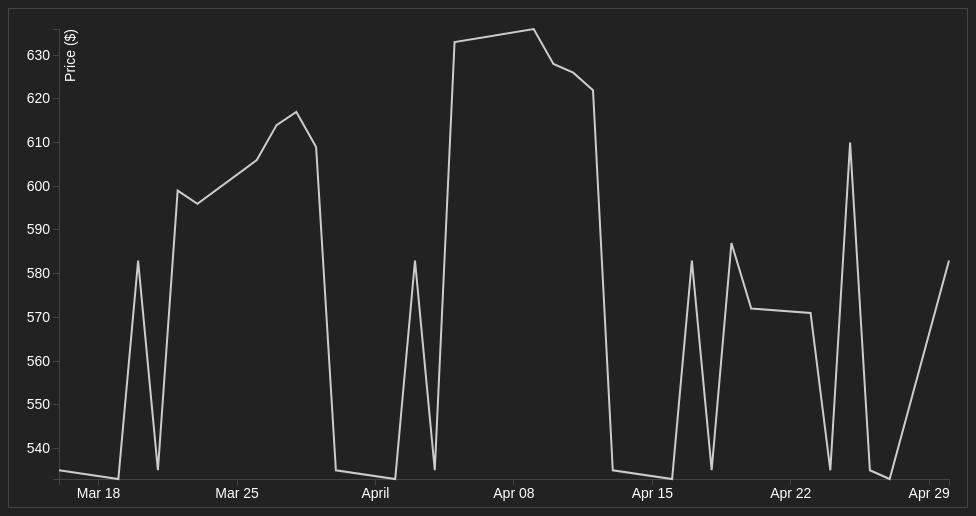
D3 v3 page, settled after 360 driven frames (6 s of simulated time); the page loaded 1 data file(s).



var margin = {top: 20, right: 20, bottom: 30, left: 50},
    width = 960 - margin.left - margin.right,
    height = 500 - margin.top - margin.bottom;

var parseDate = d3.time.format("%d-%b-%y").parse;

var x = d3.time.scale()
    .range([0, width]);

var y = d3.scale.linear()
    .range([height, 0]);

var xAxis = d3.svg.axis()
    .scale(x)
    .orient("bottom");

var yAxis = d3.svg.axis()
    .scale(y)
    .orient("left");

var line = d3.svg.line()
    .x(function(d) { return x(d.date); })
    .y(function(d) { return y(d.close); });

var svg = d3.select(".chart").append("svg")
    .attr("width", width + margin.left + margin.right)
    .attr("height", height + margin.top + margin.bottom)
  .append("g")
    .attr("transform", "translate(" + margin.left + "," + margin.top + ")");

d3.tsv("data.tsv", function(error, data) {
  data.forEach(function(d) {
    d.date = parseDate(d.date);
    d.close = +d.close;
  });

  x.domain(d3.extent(data, function(d) { return d.date; }));
  y.domain(d3.extent(data, function(d) { return d.close; }));

  svg.append("g")
      .attr("class", "x axis")
      .attr("transform", "translate(0," + height + ")")
      .call(xAxis);

  svg.append("g")
      .attr("class", "y axis")
      .call(yAxis)
    .append("text")
      .attr("transform", "rotate(-90)")
      .attr("y", 6)
      .attr("dy", ".71em")
      .style("text-anchor", "end")
      .text("Price ($)");

  svg.append("path")
      .datum(data)
      .attr("class", "line")
      .attr("d", line);

 /* Add 'curtain' rectangle to hide entire graph */
  var curtain = svg.append('rect')
    .attr('x', -1 * width)
    .attr('y', -1 * height)
    .attr('height', height)
    .attr('width', width)
    .attr('class', 'curtain')
    .attr('transform', 'rotate(180)')
    .style('fill', '#222')

  /* Create a shared transition for anything we're animating */
  var t = svg.transition()
    .delay(750)
    .duration(1000)
    .ease('linear')
    .each('end', function() {
      d3.select('line.guide')
        .transition()
        .style('opacity', 1)
        .remove()
    });

  t.select('rect.curtain')
    .attr('width', 0);
  t.select('line.guide')
    .attr('transform', 'translate(' + width + ', 0)')


});



  var _gaq = _gaq || [];
  _gaq.push(['_setAccount', 'UA-1123863-1']);
  _gaq.push(['_setDomainName', 'buechi.name']);
  _gaq.push(['_trackPageview']);
  (function() {
    var ga = document.createElement('script'); ga.type = 'text/javascript'; ga.async = true;
    ga.src = ('https:' == document.location.protocol ? 'https://ssl' : 'http://www') + '.google-analytics.com/ga.js';
    var s = document.getElementsByTagName('script')[0]; s.parentNode.insertBefore(ga, s);
  })();


### data: data.tsv
date	open	close
30-Apr-12	583	583
27-Apr-12	603	533
26-Apr-12	607	535
25-Apr-12	610	610
24-Apr-12	590	535
23-Apr-12	571	571
20-Apr-12	572	572
19-Apr-12	587	587
18-Apr-12	608	535
17-Apr-12	609	583
16-Apr-12	580	533
13-Apr-12	605	535
12-Apr-12	622	622
11-Apr-12	626	626
10-Apr-12	628	628
9-Apr-12	636	636
5-Apr-12	633	633
4-Apr-12	624	535
3-Apr-12	629	583
2-Apr-12	618	533
30-Mar-12	599	535
29-Mar-12	609	609
28-Mar-12	617	617
27-Mar-12	614	614
26-Mar-12	606	606
23-Mar-12	596	596
22-Mar-12	599	599
21-Mar-12	602	535
20-Mar-12	605	583
19-Mar-12	601	533
16-Mar-12	585	535